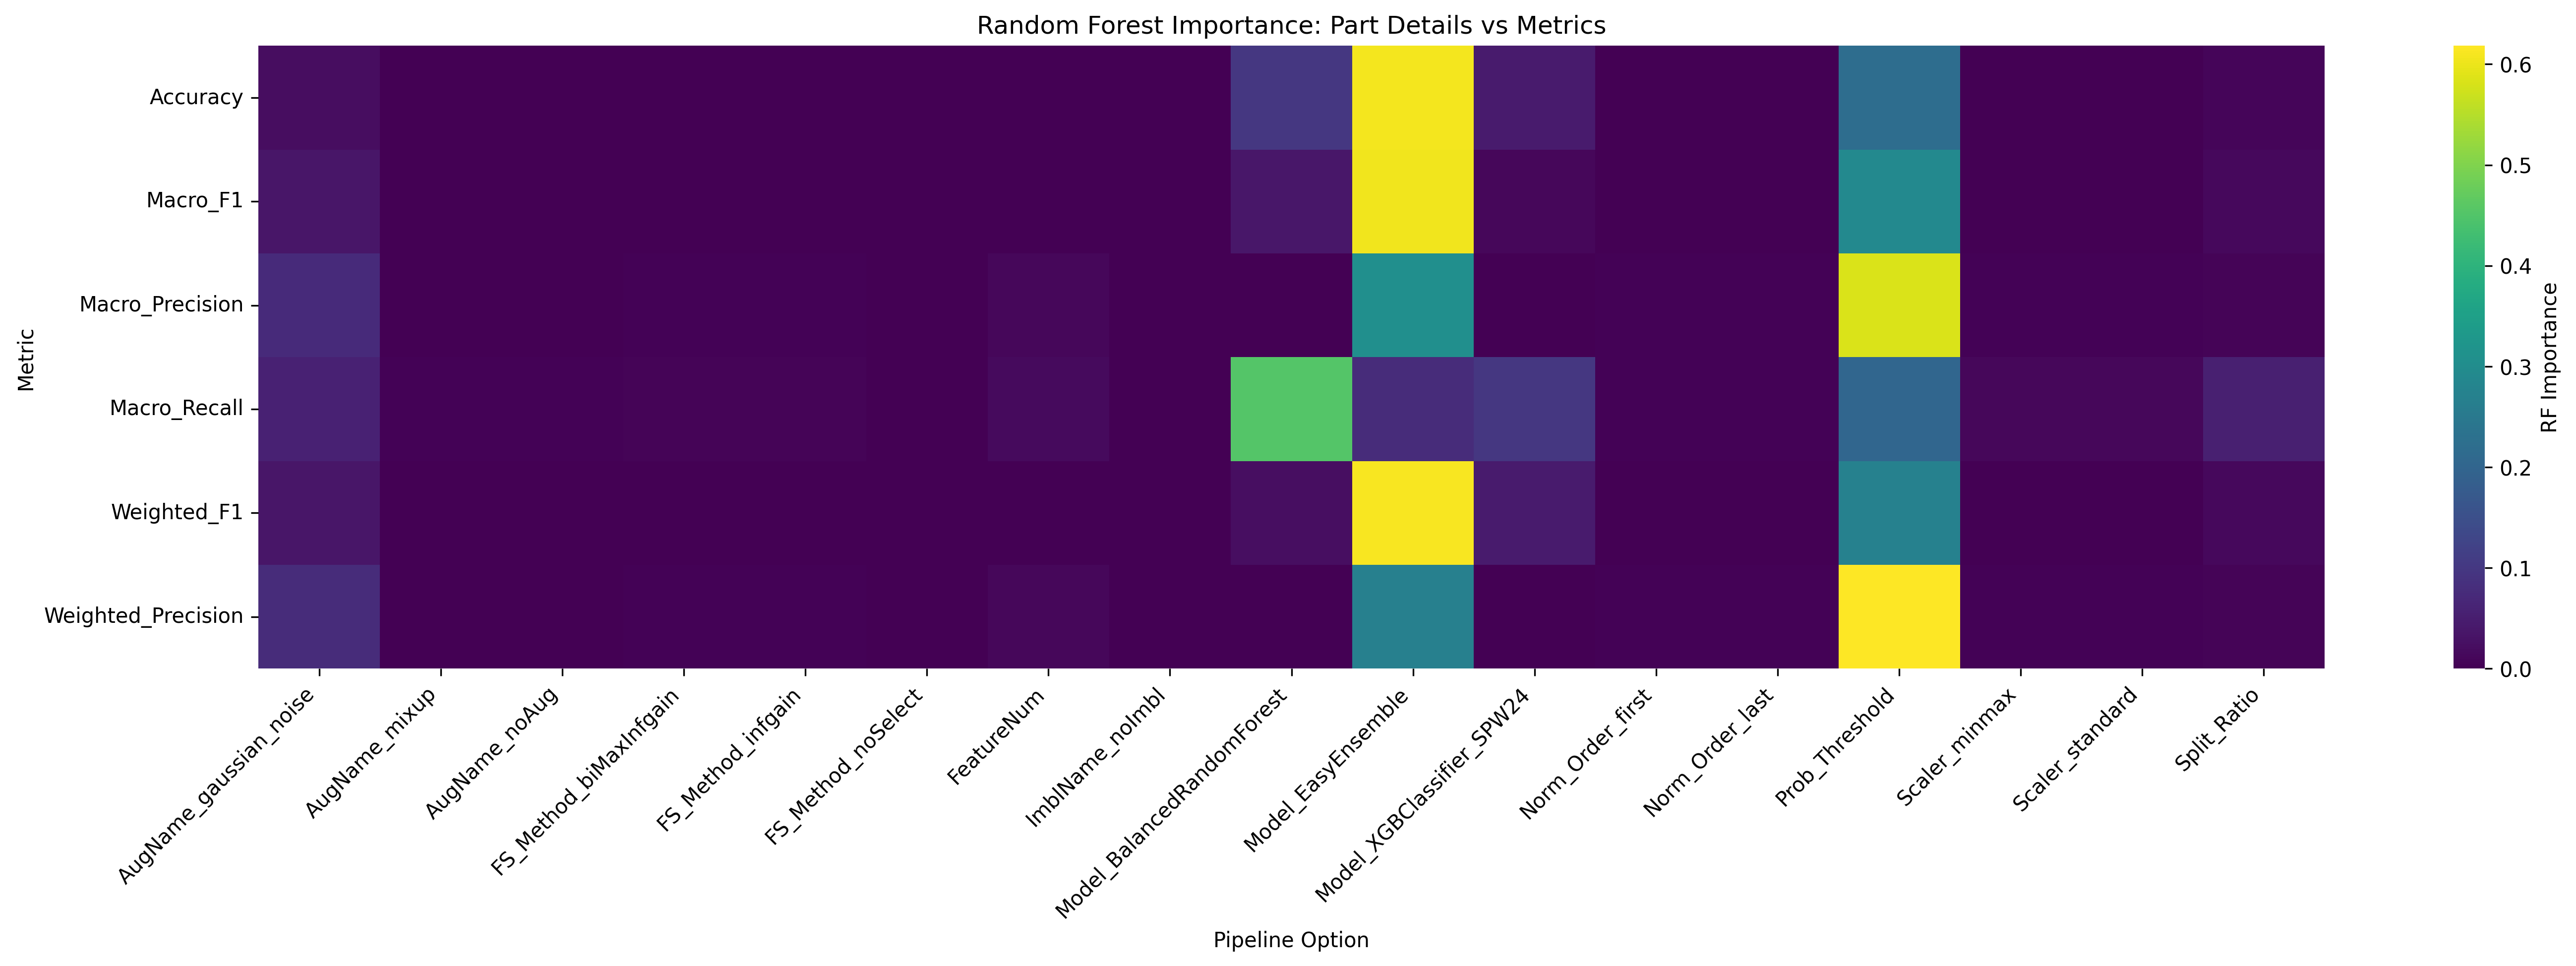

Values plotted in this chart, from the file beside it:
Metric, AugName_gaussian_noise, AugName_mixup, AugName_noAug, FS_Method_biMaxInfgain, FS_Method_infgain, FS_Method_noSelect, FeatureNum, ImblName_noImbl, Model_BalancedRandomForest, Model_EasyEnsemble, Model_XGBClassifier_SPW24, Norm_Order_first, Norm_Order_last, Prob_Threshold, Scaler_minmax, Scaler_standard, Split_Ratio
Accuracy, 0.01993, 0.000171, 0.0002652, 0.0001811, 0.0005705, 3.7350866968623736e-05, 0.0009151, 0.0, 0.09858, 0.6062, 0.04546, 0.0001542, 0.0001619, 0.2184, 0.0004437, 0.0007296, 0.007893
Macro_F1, 0.036, 0.0004089, 0.0004779, 0.0004439, 0.0009202, 0.0001032, 0.002124, 0.0, 0.03791, 0.6049, 0.01024, 0.0003993, 0.0004025, 0.2905, 0.000527, 0.0005703, 0.01402
Macro_Precision, 0.07329, 0.001284, 0.0006995, 0.002847, 0.002746, 0.0003361, 0.01034, 0.0, 0.0002871, 0.3064, 0.0002923, 0.00296, 0.00345, 0.5835, 0.002789, 0.003001, 0.00569
Macro_Recall, 0.05565, 0.004475, 0.003785, 0.005214, 0.00554, 0.0008317, 0.01614, 0.0, 0.4524, 0.07612, 0.09756, 0.003085, 0.003087, 0.2016, 0.01064, 0.01013, 0.05382
Weighted_F1, 0.03524, 0.0001916, 0.0002377, 0.000227, 0.0006264, 5.190349349205169e-05, 0.001145, 0.0, 0.02246, 0.6114, 0.04389, 0.0002315, 0.0002421, 0.2693, 0.0004287, 0.0004371, 0.01395
Weighted_Precision, 0.07661, 0.001101, 0.000478, 0.002833, 0.002856, 0.000312, 0.01053, 0.0, 0.0004126, 0.2676, 0.0004761, 0.003443, 0.003285, 0.6182, 0.003181, 0.002715, 0.005998
